Run: headless pygame with SDL's dummy video driver; simulated clock (each Clock.tick advances the game by its frame time, no real sleeping); random seed 0; keys injected as events and as key.get_pressed() state; mouse plan: one left click at the window centre at the start of phase 2, then a move to the lower-right quarter at the start of phase 3.
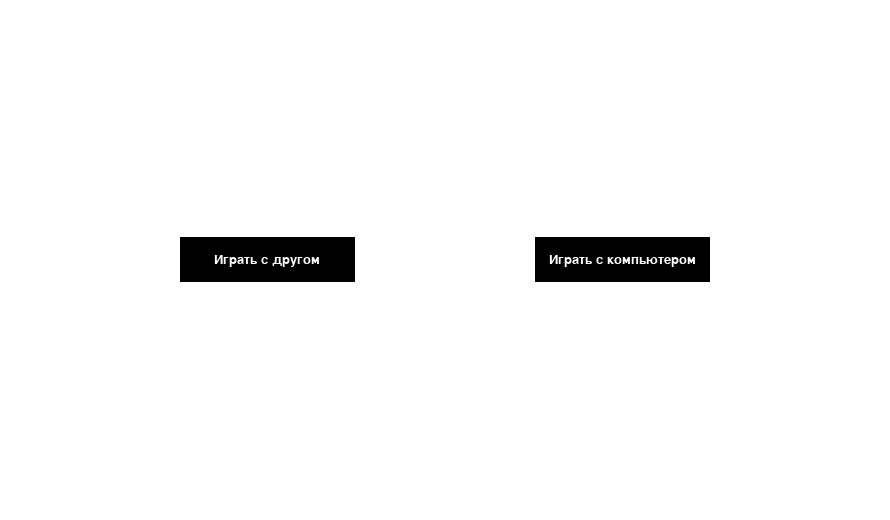
Frame 1 of 4 · flips 1–60 · no input
Frame 2 of 4 · flips 61–180 · clicked the window centre · tapped SPACE, RETURN · held RIGHT (→), D · screen unchanged from frame 1, image omitted
Frame 3 of 4 · flips 181–300 · moved the mouse to the lower-right quarter · held DOWN (↓), S · screen unchanged from frame 2, image omitted
Frame 4 of 4 · flips 301–420 · held LEFT (←), A, UP (↑), W · screen unchanged from frame 3, image omitted

The pygame program that drew these frames:

import pygame
import random

WHITE = (255, 255, 255)
BLACK = (0, 0, 0)
RED = (255, 0, 0)
GREEN = (0, 153, 153)

OFFSETS = {1: 0,
           2: 15}

cell_size = 30
left_margin = 70
top_margin = 90

screen_width, screen_height = left_margin * 2 + cell_size * 25, top_margin * 2 + 40 + cell_size * 10
btn_width, btn_height = 175, 45

pygame.init()

screen = pygame.display.set_mode((screen_width, screen_height))
pygame.display.set_caption('Морской бой')

font_size = int(cell_size / 1.5)
font = pygame.font.SysFont('notosans', font_size)


class Field:
    def __init__(self, player):
        self.cells_state = dict()
        self.set_cells_state()
        self.player = player
        self.ships_to_draw = []
        self.ships = dict()

    def set_cells_state(self):
        for x in range(1, 11):
            for y in range(1, 11):
                self.cells_state[(x, y)] = True

    def generate_ships(self, drawer, label):
        s = 0
        self.ships = {}
        self.set_cells_state()
        drawer.draw_field_window(label)

        while s < 10:
            x = random.randint(1, 10)
            y = random.randint(1, 10)
            turn = random.randint(0, 1)
            if s == 0:
                ship = self.make_four_deck_ship(x, y, turn)
            elif 1 <= s <= 2:
                ship = self.make_three_deck_ship(x, y, turn)
            elif 3 <= s <= 5:
                ship = self.make_two_deck_ship(x, y, turn)
            else:
                ship = [(x, y)]
            if self.is_ship_can_be_put(ship):
                self.add_ship(ship)
                self.draw_ship(ship, turn, 7.5 * cell_size)
                s += 1

    @staticmethod
    def draw_ship(ship, turn, offset):
        ship.sort(key=lambda i: i[1])
        x = cell_size * (ship[0][0] - 1) + left_margin + offset
        y = cell_size * (ship[0][1] - 1) + top_margin
        if turn == 1:
            width = cell_size
            height = cell_size * len(ship)

        else:
            width = cell_size * len(ship)
            height = cell_size
        pygame.draw.rect(screen, BLACK, ((x, y), (width, height)),
                         width=cell_size // 10)

    def make_four_deck_ship(self, x, y, turn):
        if turn == 0:
            if x == 1:
                return [(1, y), (2, y), (3, y), (4, y)]
            if x == 10 or x == 9:
                return [(7, y), (8, y), (9, y), (10, y)]
            else:
                return [(x - 1, y), (x, y), (x + 1, y), (x + 2, y)]
        else:
            if y == 1:
                return [(x, 1), (x, 2), (x, 3), (x, 4)]
            elif y == 10 or y == 9:
                return [(x, 7), (x, 8), (x, 9), (x, 10)]
            else:
                return [(x, y - 1), (x, y), (x, y + 1), (x, y + 2)]

    def make_three_deck_ship(self, x, y, turn):
        if turn == 0:
            if x == 1:
                return [(1, y), (2, y), (3, y)]
            elif x == 10:
                return [(8, y), (9, y), (10, y)]
            else:
                return [(x - 1, y), (x, y), (x + 1, y)]
        else:
            if y == 1:
                return [(x, 1), (x, 2), (x, 3)]
            elif y == 10:
                return [(x, 8), (x, 9), (x, 10)]
            else:
                return [(x, y - 1), (x, y), (x, y + 1)]

    def make_two_deck_ship(self, x, y, turn):
        if turn == 0:
            if x == 10:
                return [(x - 1, y), (x, y)]
            else:
                return [(x, y), (x + 1, y)]
        else:
            if y == 10:
                return [(x, y - 1), (x, y)]
            else:
                return [(x, y), (x, y + 1)]

    def is_ship_can_be_put(self, ship):
        for cell in ship:
            if self.cells_state[cell] is False:
                return False
        return True

    def add_ship(self, ship):
        for cell in ship:
            x = cell[0]
            y = cell[1]
            neighbours = []
            for n in ship:
                if n == cell:
                    continue
                neighbours.append(n)
            self.disable_cells(x, y, self.cells_around(x, y))
            self.ships[(x, y)] = (False, neighbours)

    def disable_cells(self, x, y, directions):
        self.cells_state[(x, y)] = False
        for d in directions:
            if d == 'up':
                self.cells_state[(x, y - 1)] = False
            elif d == 'down':
                self.cells_state[(x, y + 1)] = False
            elif d == 'left':
                key = (x - 1, y)
                self.cells_state[key] = False
            elif d == 'right':
                key = (x + 1, y)
                self.cells_state[key] = False
            elif d == 'up-left':
                key = (x - 1, y - 1)
                self.cells_state[key] = False
            elif d == 'up-right':
                key = (x + 1, y - 1)
                self.cells_state[key] = False
            elif d == 'down-left':
                key = (x - 1, y + 1)
                self.cells_state[key] = False
            elif d == 'down-right':
                key = (x + 1, y + 1)
                self.cells_state[key] = False

    def cells_around(self, x, y):
        if y == 1:
            if x == 1:
                return ['down', 'down-right', 'right']
            elif x == 10:
                return ['left', 'down-left', 'down']
            else:
                return ['left', 'down-left', 'down', 'down-right', 'right']
        elif y == 10:
            if x == 1:
                return ['up', 'up-right', 'right']
            elif x == 10:
                return ['left', 'up-left', 'up']
            else:
                return ['left', 'up-left', 'up', 'up-right', 'right']
        else:
            if x == 1:
                return ['up', 'up-right', 'right', 'down-right', 'down']
            elif x == 10:
                return ['down', 'down-left', 'left', 'up-left', 'up']
            else:
                return ['left', 'up-left', 'up', 'up-right', 'right',
                        'down-right', 'down', 'down-left']


class Button:
    def __init__(self, x_start, y_start, button_title, drawer):
        self.title = button_title
        title_width, title_height = font.size(self.title)
        self.button_width = 175
        self.button_height = 45
        self.btn_params = x_start, y_start, self.button_width, self.button_height
        self.rect = pygame.Rect(self.btn_params)
        self.title_params = x_start + self.button_width / 2 - title_width / 2, \
                            y_start + self.button_height / 2 - title_height / 2
        self.drawer = drawer

    def change_color_on_hover(self):
        mouse = pygame.mouse.get_pos()
        if self.rect.collidepoint(mouse):
            self.drawer.draw_button(self, GREEN)


class ShootingManager:
    def __init__(self, player, drawer):
        self.player = player
        self.__offset = OFFSETS[player.player]
        self.drawer = drawer

    def missed(self, fired_cell):
        self.drawer.put_dots([(fired_cell[0], fired_cell[1])], self.__offset)
        self.player.cells_state[fired_cell] = False

    def wounded(self, fired_cell):
        x_c = fired_cell[0]
        y_c = fired_cell[1]
        self.drawer.put_cross(cell_size * (x_c - 1 + self.__offset) + left_margin,
                         cell_size * (y_c - 1) + top_margin)
        self.drawer.put_dots([(x_c + 1, y_c + 1), (x_c - 1, y_c - 1), (x_c + 1, y_c - 1),
                         (x_c - 1, y_c + 1)], self.__offset)
        self.player.ships[(x_c, y_c)] = (True, self.player.ships[(x_c, y_c)][1])

    def is_killed(self, fired_cell):
        x_c = fired_cell[0]
        y_c = fired_cell[1]
        killed_ship = [(x_c, y_c)]
        for neighbour in self.player.ships[(x_c, y_c)][1]:
            n_x = neighbour[0]
            n_y = neighbour[1]
            if self.player.ships[(n_x, n_y)][0]:
                killed_ship.append((n_x, n_y))
        if len(killed_ship) == len(self.player.ships[(x_c, y_c)][1]) + 1:
            return True
        return False

    def killed(self, fired_cell):
        x1 = fired_cell[0]
        y1 = fired_cell[1]
        self.drawer.put_cross(cell_size * (x1 - 1 + self.__offset) +
                         left_margin, cell_size * (y1 - 1) +
                         top_margin, RED)
        neighbours = self.player.ships[(x1, y1)][1]
        for neighbour in neighbours:
            self.drawer.put_cross(cell_size * (neighbour[0] - 1 + self.__offset) +
                             left_margin, cell_size * (neighbour[1] - 1) +
                             top_margin, RED)
        dots = []
        ship = [n for n in neighbours]
        ship.append((x1, y1))
        if len(ship) > 1:
            if ship[0][0] == ship[1][0]:
                ship.sort(key=lambda i: i[1])
                dots = [(ship[0][0], ship[0][1] - 1),
                        (ship[0][0], ship[-1][1] + 1)]
            elif ship[0][1] == ship[1][1]:
                ship.sort(key=lambda i: i[0])
                dots = [(ship[0][0] - 1, ship[0][1]),
                        (ship[-1][0] + 1, ship[0][1])]
        else:
            dots = [(x1, y1 - 1), (x1 + 1, y1), (x1, y1 + 1), (x1 - 1, y1)]
        self.drawer.put_dots(dots, self.__offset)


class DrawManager:

    def __init__(self):
        self.start_with_friend_btn = Button((screen_width - btn_width * 2) / 3,
                                            (screen_height - btn_height) / 2,
                                            'Играть с другом',
                                            self)
        self.start_with_computer_btn = Button((screen_width - btn_width * 2) *
                                              (2 / 3) + btn_width,
                                              (screen_height - btn_height) / 2,
                                              'Играть с компьютером', self)
        self.random_btn = Button((screen_width - btn_width * 2 - 5) / 2,
                                 top_margin + 10 * cell_size + btn_height,
                                 'Расставить рандомно', self)
        self.next_btn = Button((screen_width - btn_width * 2 - 5) / 2 +
                               btn_width + 10, top_margin + 10 * cell_size +
                               btn_height, 'Дальше', self)

    @staticmethod
    def draw_button(button, color=BLACK):
        pygame.draw.rect(screen, color, button.btn_params)
        screen.blit(font.render(button.title, True, WHITE), button.title_params)

    @staticmethod
    def draw_field(offset):
        letters = ['A', 'B', 'C', 'D', 'E', 'F', 'G', 'H', 'I', 'J']
        for i in range(11):
            pygame.draw.line(screen, BLACK,
                             (left_margin + offset * cell_size, top_margin + i *
                              cell_size), (left_margin + (offset + 10) * cell_size,
                                           top_margin + i * cell_size))
            pygame.draw.line(screen, BLACK,
                             (left_margin + (i + offset) * cell_size, top_margin),
                             (left_margin + (i + offset) * cell_size,
                              top_margin + 10 * cell_size))

            if i < 10:
                num = font.render(str(i + 1), True, BLACK)
                let = font.render(letters[i], True, BLACK)

                num_width = num.get_width()
                num_height = num.get_height()
                let_width = let.get_width()

                screen.blit(num, (left_margin - (cell_size // 2 + num_width // 2) +
                                  offset * cell_size, top_margin + i * cell_size +
                                  (cell_size // 2 - num_height // 2)))

                screen.blit(let, (left_margin + i * cell_size +
                                  (cell_size // 2 - let_width // 2) + offset *
                                  cell_size, top_margin - num_height * 1.5))

    @staticmethod
    def make_label(text, x_offset, y_offset=-cell_size, color=BLACK):
        label = font.render(text, True, color)
        label_width = label.get_width()
        label_height = label.get_height()
        screen.blit(label, (left_margin + x_offset * cell_size +
                            (10 * cell_size - label_width) / 2, top_margin - label_height + y_offset))

    def draw_field_window(self, label):
        screen.fill(WHITE)
        self.draw_field(7.5)
        self.make_label(label, 7.5)
        self.draw_button(self.next_btn)
        self.draw_button(self.random_btn)

    def draw_game_window(self, player1, player2):
        global OFFSETS
        screen.fill(WHITE)
        for offset in OFFSETS.values():
            self.draw_field(offset)
        self.make_label(player1, 0)
        self.make_label(player2, 15)
        self.update_score(0, 0)
        self.update_score(0, 15)

    @staticmethod
    def update_score(score, offset):
        score_label = font.render('Очки: {0}'.format(score), True, BLACK)
        score_label_width = score_label.get_width()
        score_label_height = score_label.get_height()
        x_start = left_margin + (
                offset + 5) * cell_size - score_label_width // 2
        y_start = top_margin + 10.5 * cell_size
        background_rect = pygame.Rect(
            x_start, y_start, score_label_width, score_label_height)
        screen.fill(WHITE, background_rect)
        screen.blit(score_label, (x_start, y_start))

    @staticmethod
    def draw_ships(ships, offset=0.0):
        for ship in ships:
            if len(ship) > 1:
                if ship[0][1] == ship[1][1]:
                    turn = 0
                else:
                    turn = 1
            else:
                turn = 1
            if turn == 1:
                width = cell_size
                height = cell_size * len(ship)
            else:
                width = cell_size * len(ship)
                height = cell_size
            x = cell_size * (ship[0][0] - 1) + left_margin + offset
            y = cell_size * (ship[0][1] - 1) + top_margin
            pygame.draw.rect(screen, BLACK, ((x, y), (width, height)),
                             width=cell_size // 10)

    @staticmethod
    def put_dots(dots, offset):
        for (x, y) in dots:
            if x < 1 or y < 1 or x > 10 or y > 10:
                continue
            x_d = x - 0.5 + offset
            y_d = y
            pygame.draw.circle(screen, BLACK, (cell_size * x_d + left_margin,
                                               cell_size * (y_d - 0.5) +
                                               top_margin), cell_size // 6)

    @staticmethod
    def put_cross(x_start, y_start, color=BLACK):
        pygame.draw.line(screen, color, (x_start, y_start),
                         (x_start + cell_size, y_start + cell_size), cell_size // 10)
        pygame.draw.line(screen, color, (x_start, y_start + cell_size),
                         (x_start + cell_size, y_start), cell_size // 10)


def main():
    players = {1: Field(1),
               2: Field(2)}
    scores = {2: 0,
              1: 0}
    offsets = {1: 0,
               2: 15}

    enemy_num = 2
    player_num = 1

    game_over = False
    game_start = False
    first_field_made = False
    second_field_made = False
    ships_created_2 = False
    ships_created_1 = False
    screen.fill(WHITE)
    drawer = DrawManager()
    drawer.draw_button(drawer.start_with_friend_btn)
    drawer.draw_button(drawer.start_with_computer_btn)
    shootings = {1: ShootingManager(players[1], drawer),
                 2: ShootingManager(players[2], drawer)}

    while not game_start:
        mouse = pygame.mouse.get_pos()
        for event in pygame.event.get():
            if event.type == pygame.QUIT:
                game_start = True
                first_field_made = True
                second_field_made = True
                game_over = True
            elif event.type == pygame.MOUSEBUTTONDOWN and \
                    drawer.start_with_friend_btn.rect.collidepoint(mouse):
                game_start = True
                drawer.draw_field_window('Игрок 1')
        pygame.display.update()

    while not first_field_made:
        mouse = pygame.mouse.get_pos()
        for event in pygame.event.get():
            if event.type == pygame.QUIT:
                first_field_made = True
                second_field_made = True
                game_over = True
            elif event.type == pygame.MOUSEBUTTONDOWN and \
                    drawer.next_btn.rect.collidepoint(mouse) and ships_created_1:
                first_field_made = True
                drawer.draw_field_window('Игрок 2')
            elif event.type == pygame.MOUSEBUTTONDOWN \
                    and drawer.random_btn.rect.collidepoint(mouse):
                players[1].generate_ships(drawer, 'Игрок 1')

                ships_created_1 = True
        pygame.display.update()

    while not second_field_made:
        mouse = pygame.mouse.get_pos()
        for event in pygame.event.get():
            if event.type == pygame.QUIT:
                second_field_made = True
                game_over = True
            elif event.type == pygame.MOUSEBUTTONDOWN and drawer.next_btn.rect.collidepoint(mouse) and ships_created_2:
                second_field_made = True
                drawer.draw_game_window('Игрок 1', 'Игрок 2')
            elif event.type == pygame.MOUSEBUTTONDOWN \
                    and drawer.random_btn.rect.collidepoint(mouse):
                players[2].generate_ships(drawer, 'Игрок 2')

                ships_created_2 = True
        pygame.display.update()

    for p in players.values():
        p.set_cells_state()

    def change_turn():
        nonlocal player_num, enemy_num
        player_num, enemy_num = enemy_num, player_num

    def is_winner(player):
        return scores[player] == 20

    while not game_over:
        for event in pygame.event.get():
            if event.type == pygame.QUIT:
                game_over = True
            elif event.type == pygame.MOUSEBUTTONDOWN:
                x, y = event.pos
                offset = offsets[enemy_num]
                enemy = players[enemy_num]
                if left_margin + offset * cell_size <= x <= left_margin + \
                        (10 + offset) * cell_size and top_margin <= y <= \
                        top_margin + 10 * cell_size:
                    fired_cell = ((x - left_margin) // cell_size + 1 - offset,
                                  (y - top_margin) // cell_size + 1)
                    if fired_cell in enemy.ships and \
                            enemy.ships[fired_cell][0] is False:
                        scores[player_num] += 1
                        shootings[enemy_num].wounded(fired_cell)
                        drawer.update_score(scores[player_num], offsets[player_num])
                        if shootings[enemy_num].is_killed(fired_cell):
                            shootings[enemy_num].killed(fired_cell)
                        if is_winner(player_num):
                            drawer.make_label(
                                'Игрок {0} победил'.format(player_num), 7.5,
                                12 * cell_size, RED)
                    elif fired_cell not in enemy.ships:
                        if enemy.cells_state[fired_cell] is True:
                            change_turn()
                        shootings[player_num].missed(fired_cell)

        pygame.display.update()


if __name__ == '__main__':
    main()
    pygame.quit()
